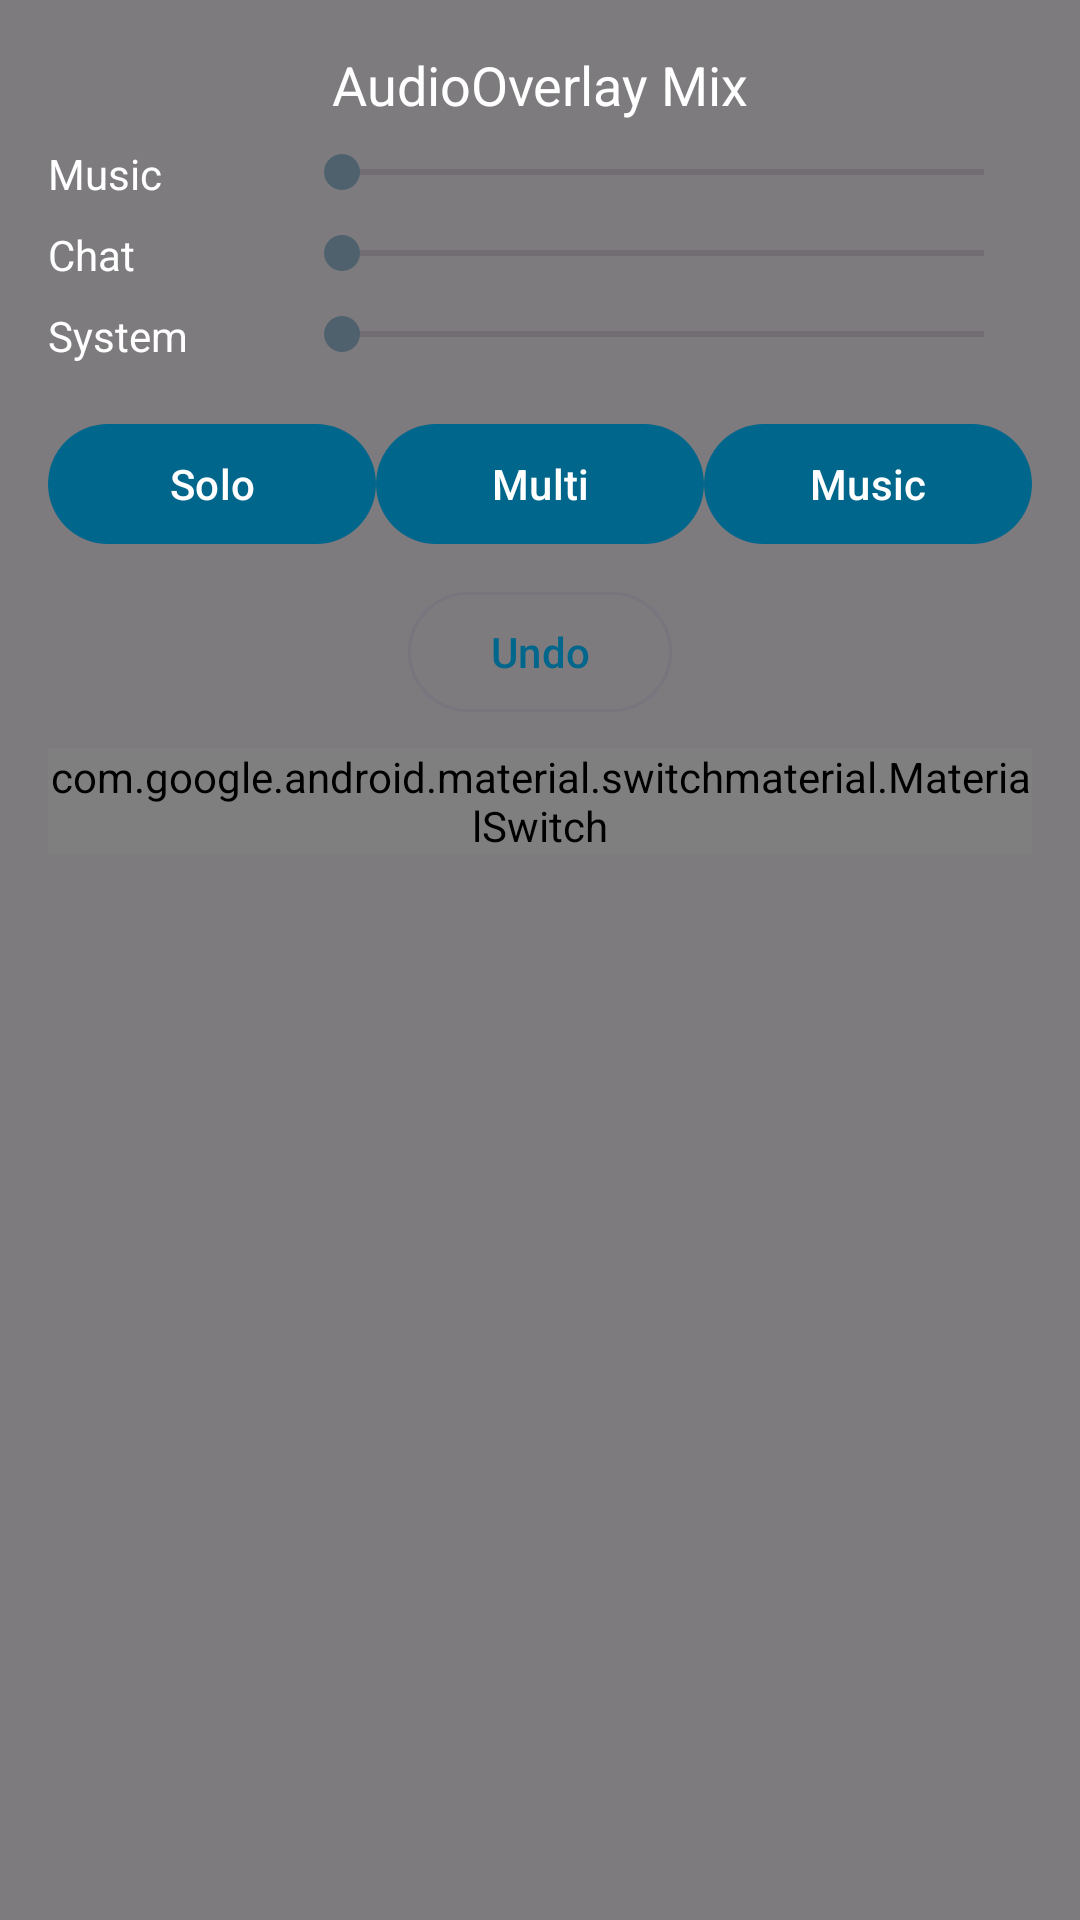

The Android layout XML behind this screen, and the referenced resources:
<!-- AndroidManifest.xml: application theme Theme.MyApp -->
<!-- res/layout/overlay_layout.xml -->
<?xml version="1.0" encoding="utf-8"?>
<LinearLayout xmlns:android="http://schemas.android.com/apk/res/android"
    android:layout_width="match_parent"
    android:layout_height="wrap_content"
    android:background="#80000000"
    android:orientation="vertical"
    android:padding="16dp">

    <TextView
        android:layout_width="wrap_content"
        android:layout_height="wrap_content"
        android:text="AudioOverlay Mix"
        android:textColor="#FFFFFF"
        android:textSize="18sp"
        android:layout_gravity="center_horizontal" />

    <LinearLayout
        android:layout_width="match_parent"
        android:layout_height="wrap_content"
        android:orientation="horizontal"
        android:layout_marginTop="8dp">

        <TextView
            android:layout_width="0dp"
            android:layout_height="wrap_content"
            android:layout_weight="1"
            android:text="Music"
            android:textColor="#FFFFFF" />

        <SeekBar
            android:id="@+id/music_seekbar"
            android:layout_width="0dp"
            android:layout_height="wrap_content"
            android:layout_weight="3"
            android:max="100" />

    </LinearLayout>

    <LinearLayout
        android:layout_width="match_parent"
        android:layout_height="wrap_content"
        android:orientation="horizontal"
        android:layout_marginTop="8dp">

        <TextView
            android:layout_width="0dp"
            android:layout_height="wrap_content"
            android:layout_weight="1"
            android:text="Chat"
            android:textColor="#FFFFFF" />

        <SeekBar
            android:id="@+id/chat_seekbar"
            android:layout_width="0dp"
            android:layout_height="wrap_content"
            android:layout_weight="3"
            android:max="100" />

    </LinearLayout>

    <LinearLayout
        android:layout_width="match_parent"
        android:layout_height="wrap_content"
        android:orientation="horizontal"
        android:layout_marginTop="8dp">

        <TextView
            android:layout_width="0dp"
            android:layout_height="wrap_content"
            android:layout_weight="1"
            android:text="System"
            android:textColor="#FFFFFF" />

        <SeekBar
            android:id="@+id/system_seekbar"
            android:layout_width="0dp"
            android:layout_height="wrap_content"
            android:layout_weight="3"
            android:max="100" />

    </LinearLayout>

    <LinearLayout
        android:layout_width="match_parent"
        android:layout_height="wrap_content"
        android:orientation="horizontal"
        android:layout_marginTop="16dp">

        <com.google.android.material.button.MaterialButton
            android:id="@+id/preset_solo"
            android:layout_width="0dp"
            android:layout_height="wrap_content"
            android:layout_weight="1"
            android:text="Solo"
            style="@style/Widget.Material3.Button" />

        <com.google.android.material.button.MaterialButton
            android:id="@+id/preset_multi"
            android:layout_width="0dp"
            android:layout_height="wrap_content"
            android:layout_weight="1"
            android:text="Multi"
            style="@style/Widget.Material3.Button" />

        <com.google.android.material.button.MaterialButton
            android:id="@+id/preset_music"
            android:layout_width="0dp"
            android:layout_height="wrap_content"
            android:layout_weight="1"
            android:text="Music"
            style="@style/Widget.Material3.Button" />

    </LinearLayout>

    <com.google.android.material.button.MaterialButton
        android:id="@+id/undo_button"
        android:layout_width="wrap_content"
        android:layout_height="wrap_content"
        android:layout_gravity="center_horizontal"
        android:layout_marginTop="8dp"
        android:text="Undo"
        style="@style/Widget.Material3.Button.OutlinedButton" />

    <com.google.android.material.switchmaterial.MaterialSwitch
        android:id="@+id/debug_switch"
        android:layout_width="wrap_content"
        android:layout_height="wrap_content"
        android:layout_gravity="center_horizontal"
        android:layout_marginTop="8dp"
        android:text="Debug Mode" />

</LinearLayout>
<!-- resources referenced by this layout -->
<resources>
  <style name="Theme.MyApp" parent="Theme.Material3.DayNight.NoActionBar">
          
          <item name="colorPrimary">@android:color/system_accent1_600</item>
          <item name="colorPrimaryVariant">@android:color/system_accent1_700</item>
          <item name="colorOnPrimary">@android:color/system_accent1_0</item>
          
          <item name="colorSecondary">@android:color/system_accent2_600</item>
          <item name="colorSecondaryVariant">@android:color/system_accent2_700</item>
          <item name="colorOnSecondary">@android:color/system_accent2_0</item>
          
          <item name="android:statusBarColor" tools:targetApi="21">@android:color/system_neutral1_900</item>
          
      </style>
</resources>
